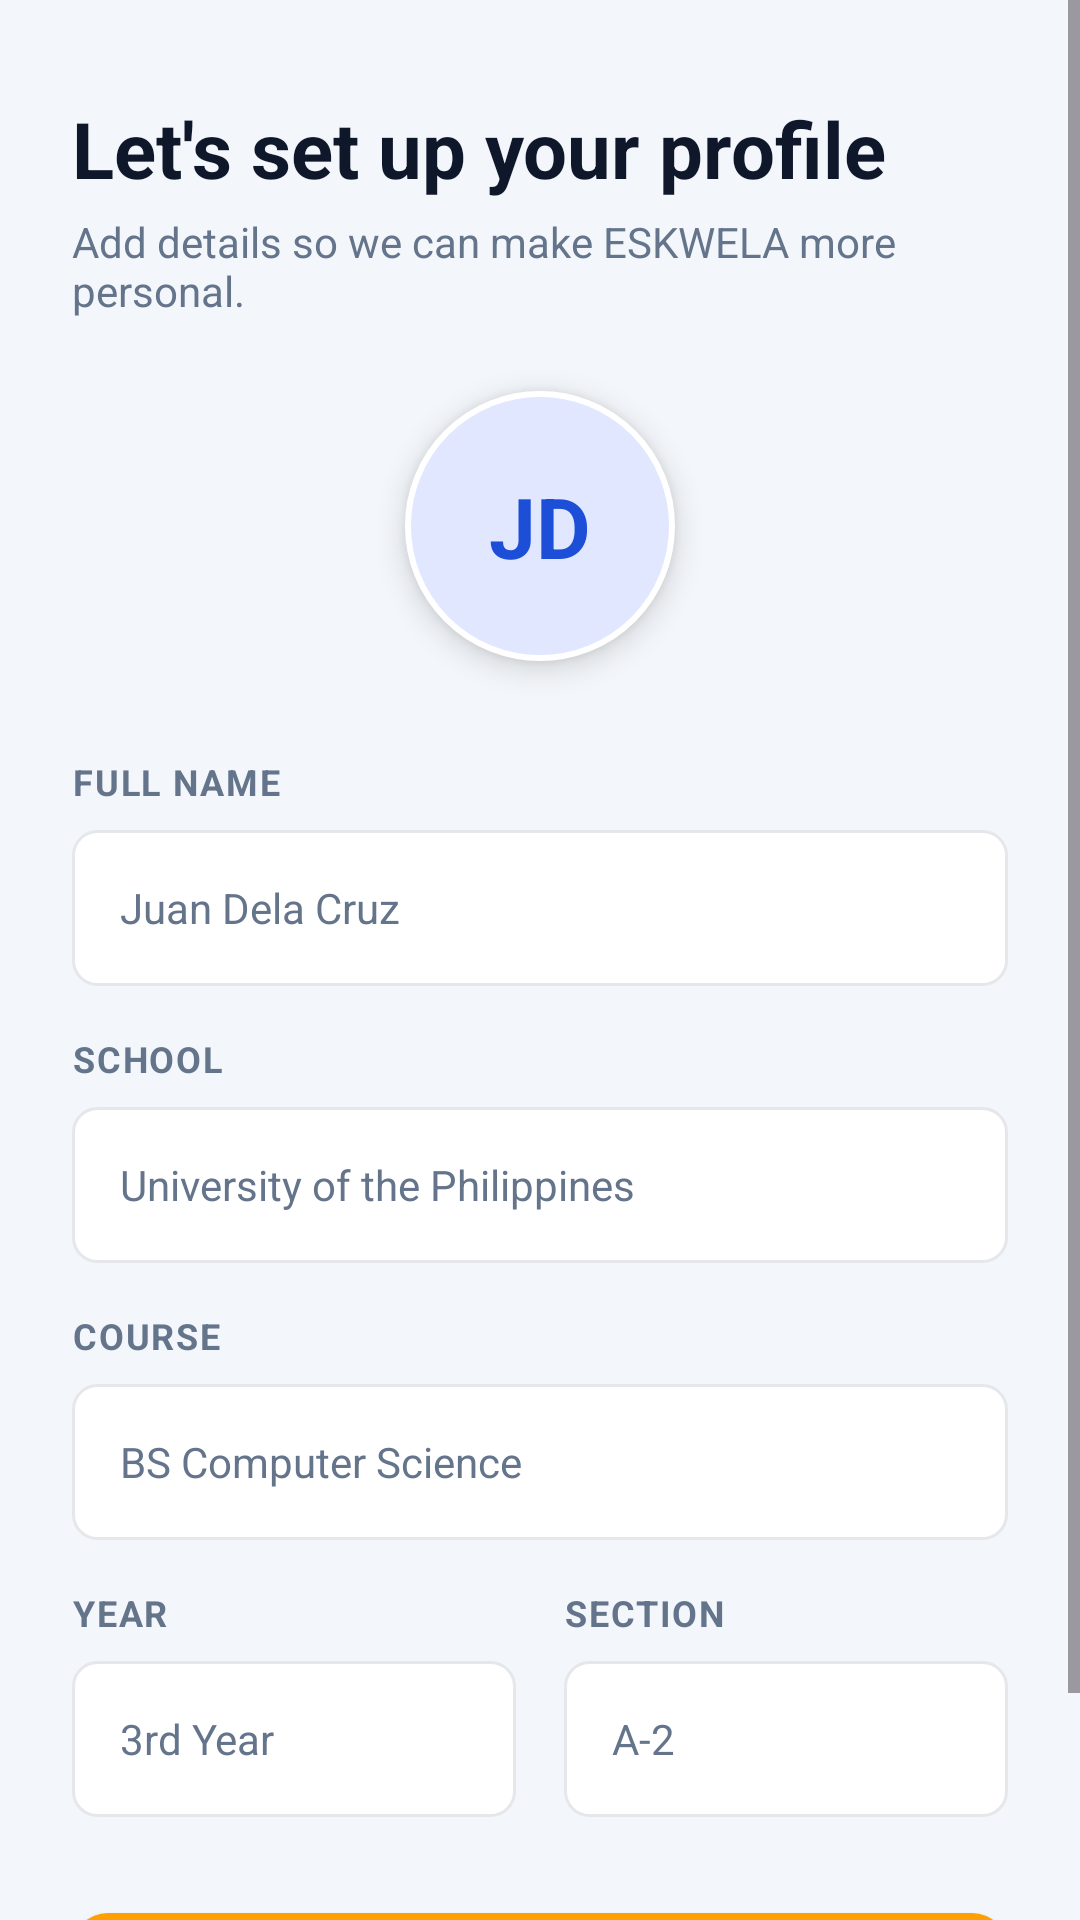

This screen was rendered from an Android layout file. Write that file and the resources it references.
<!-- AndroidManifest.xml: application theme Theme.Eskwela -->
<!-- res/layout/activity_profile_setup.xml -->
<?xml version="1.0" encoding="utf-8"?>
<ScrollView xmlns:android="http://schemas.android.com/apk/res/android"
    xmlns:app="http://schemas.android.com/apk/res-auto"
    xmlns:tools="http://schemas.android.com/tools"
    android:id="@+id/profile_main"
    android:layout_width="match_parent"
    android:layout_height="match_parent"
    android:background="@color/app_bg"
    android:fillViewport="true"
    tools:context=".ProfileSetupActivity">

    <androidx.constraintlayout.widget.ConstraintLayout
        android:layout_width="match_parent"
        android:layout_height="wrap_content"
        android:paddingHorizontal="24dp"
        android:paddingTop="32dp"
        android:paddingBottom="32dp">

        
        <TextView
            android:id="@+id/tvProfileTitle"
            android:layout_width="wrap_content"
            android:layout_height="wrap_content"
            android:text="Let's set up your profile"
            android:textColor="@color/text_primary"
            android:textSize="26sp"
            android:textStyle="bold"
            app:layout_constraintStart_toStartOf="parent"
            app:layout_constraintTop_toTopOf="parent" />

        
        <TextView
            android:id="@+id/tvProfileSubtitle"
            android:layout_width="wrap_content"
            android:layout_height="wrap_content"
            android:layout_marginTop="4dp"
            android:text="Add details so we can make ESKWELA more personal."
            android:textColor="@color/text_secondary"
            android:textSize="14sp"
            app:layout_constraintStart_toStartOf="parent"
            app:layout_constraintTop_toBottomOf="@+id/tvProfileTitle" />

        
        <FrameLayout
            android:id="@+id/frameAvatar"
            android:layout_width="90dp"
            android:layout_height="90dp"
            android:layout_marginTop="24dp"
            android:background="@drawable/bg_avatar_circle"
            android:elevation="6dp"
            app:layout_constraintEnd_toEndOf="parent"
            app:layout_constraintStart_toStartOf="parent"
            app:layout_constraintTop_toBottomOf="@+id/tvProfileSubtitle">

            <TextView
                android:id="@+id/tvAvatarInitials"
                android:layout_width="wrap_content"
                android:layout_height="wrap_content"
                android:layout_gravity="center"
                android:text="JD"
                android:textColor="#1D4ED8"
                android:textSize="28sp"
                android:textStyle="bold" />
        </FrameLayout>

        
        <TextView
            android:id="@+id/lblProfFullName"
            android:layout_width="wrap_content"
            android:layout_height="wrap_content"
            android:layout_marginTop="32dp"
            android:text="FULL NAME"
            android:textColor="@color/text_secondary"
            android:textSize="12sp"
            android:textStyle="bold"
            android:letterSpacing="0.05"
            app:layout_constraintStart_toStartOf="parent"
            app:layout_constraintTop_toBottomOf="@+id/frameAvatar" />

        
        <EditText
            android:id="@+id/etProfFullName"
            android:layout_width="0dp"
            android:layout_height="52dp"
            android:layout_marginTop="8dp"
            android:background="@drawable/bg_input_field"
            android:hint="Juan Dela Cruz"
            android:inputType="textPersonName"
            android:paddingHorizontal="16dp"
            android:textColor="@color/text_primary"
            android:textColorHint="@color/text_secondary"
            android:textSize="14sp"
            app:layout_constraintEnd_toEndOf="parent"
            app:layout_constraintStart_toStartOf="parent"
            app:layout_constraintTop_toBottomOf="@+id/lblProfFullName" />

        
        <TextView
            android:id="@+id/lblSchool"
            android:layout_width="wrap_content"
            android:layout_height="wrap_content"
            android:layout_marginTop="16dp"
            android:text="SCHOOL"
            android:textColor="@color/text_secondary"
            android:textSize="12sp"
            android:textStyle="bold"
            android:letterSpacing="0.05"
            app:layout_constraintStart_toStartOf="parent"
            app:layout_constraintTop_toBottomOf="@+id/etProfFullName" />

        
        <EditText
            android:id="@+id/etSchool"
            android:layout_width="0dp"
            android:layout_height="52dp"
            android:layout_marginTop="8dp"
            android:background="@drawable/bg_input_field"
            android:hint="University of the Philippines"
            android:inputType="text"
            android:paddingHorizontal="16dp"
            android:textColor="@color/text_primary"
            android:textColorHint="@color/text_secondary"
            android:textSize="14sp"
            app:layout_constraintEnd_toEndOf="parent"
            app:layout_constraintStart_toStartOf="parent"
            app:layout_constraintTop_toBottomOf="@+id/lblSchool" />

        
        <TextView
            android:id="@+id/lblCourse"
            android:layout_width="wrap_content"
            android:layout_height="wrap_content"
            android:layout_marginTop="16dp"
            android:text="COURSE"
            android:textColor="@color/text_secondary"
            android:textSize="12sp"
            android:textStyle="bold"
            android:letterSpacing="0.05"
            app:layout_constraintStart_toStartOf="parent"
            app:layout_constraintTop_toBottomOf="@+id/etSchool" />

        
        <EditText
            android:id="@+id/etCourse"
            android:layout_width="0dp"
            android:layout_height="52dp"
            android:layout_marginTop="8dp"
            android:background="@drawable/bg_input_field"
            android:hint="BS Computer Science"
            android:inputType="text"
            android:paddingHorizontal="16dp"
            android:textColor="@color/text_primary"
            android:textColorHint="@color/text_secondary"
            android:textSize="14sp"
            app:layout_constraintEnd_toEndOf="parent"
            app:layout_constraintStart_toStartOf="parent"
            app:layout_constraintTop_toBottomOf="@+id/lblCourse" />

        
        <TextView
            android:id="@+id/lblYear"
            android:layout_width="wrap_content"
            android:layout_height="wrap_content"
            android:layout_marginTop="16dp"
            android:text="YEAR"
            android:textColor="@color/text_secondary"
            android:textSize="12sp"
            android:textStyle="bold"
            android:letterSpacing="0.05"
            app:layout_constraintStart_toStartOf="parent"
            app:layout_constraintTop_toBottomOf="@+id/etCourse" />

        
        <TextView
            android:id="@+id/lblSection"
            android:layout_width="wrap_content"
            android:layout_height="wrap_content"
            android:layout_marginTop="16dp"
            android:text="SECTION"
            android:textColor="@color/text_secondary"
            android:textSize="12sp"
            android:textStyle="bold"
            android:letterSpacing="0.05"
            app:layout_constraintStart_toStartOf="@+id/etSection"
            app:layout_constraintTop_toBottomOf="@+id/etCourse" />

        
        <EditText
            android:id="@+id/etYear"
            android:layout_width="0dp"
            android:layout_height="52dp"
            android:layout_marginTop="8dp"
            android:layout_marginEnd="8dp"
            android:background="@drawable/bg_input_field"
            android:hint="3rd Year"
            android:inputType="text"
            android:paddingHorizontal="16dp"
            android:textColor="@color/text_primary"
            android:textColorHint="@color/text_secondary"
            android:textSize="14sp"
            app:layout_constraintEnd_toStartOf="@+id/etSection"
            app:layout_constraintStart_toStartOf="parent"
            app:layout_constraintTop_toBottomOf="@+id/lblYear" />

        
        <EditText
            android:id="@+id/etSection"
            android:layout_width="0dp"
            android:layout_height="52dp"
            android:layout_marginTop="8dp"
            android:layout_marginStart="8dp"
            android:background="@drawable/bg_input_field"
            android:hint="A-2"
            android:inputType="text"
            android:paddingHorizontal="16dp"
            android:textColor="@color/text_primary"
            android:textColorHint="@color/text_secondary"
            android:textSize="14sp"
            app:layout_constraintEnd_toEndOf="parent"
            app:layout_constraintStart_toEndOf="@+id/etYear"
            app:layout_constraintTop_toBottomOf="@+id/lblSection" />

        
        <androidx.appcompat.widget.AppCompatButton
            android:id="@+id/btnContinue"
            android:layout_width="0dp"
            android:layout_height="56dp"
            android:layout_marginTop="32dp"
            android:background="@drawable/bg_button_orange"
            android:elevation="4dp"
            android:text="Continue"
            android:textAllCaps="false"
            android:textColor="@color/white"
            android:textSize="16sp"
            android:textStyle="bold"
            app:layout_constraintEnd_toEndOf="parent"
            app:layout_constraintStart_toStartOf="parent"
            app:layout_constraintTop_toBottomOf="@+id/etYear" />

    </androidx.constraintlayout.widget.ConstraintLayout>
</ScrollView>
<!-- resources referenced by this layout -->
<resources>
  <color name="app_bg">#F3F6FA</color>
  <color name="text_primary">#0F172A</color>
  <color name="text_secondary">#64748B</color>
  <color name="white">#FFFFFFFF</color>
  <!-- drawable bg_avatar_circle (drawable) -->
  <?xml version="1.0" encoding="utf-8"?>
  <shape xmlns:android="http://schemas.android.com/apk/res/android" android:shape="oval">
      
      <solid android:color="#E0E7FF"/>
      
      <stroke android:width="2dp" android:color="#FFFFFF" />
  </shape>
  <!-- drawable bg_button_orange (drawable) -->
  <?xml version="1.0" encoding="utf-8"?>
  <shape xmlns:android="http://schemas.android.com/apk/res/android" android:shape="rectangle">
      <solid android:color="@color/eskwela_orange"/>
      <corners android:radius="12dp"/>
  </shape>
  <!-- drawable bg_input_field (drawable) -->
  <?xml version="1.0" encoding="utf-8"?>
  <shape xmlns:android="http://schemas.android.com/apk/res/android" android:shape="rectangle">
      <solid android:color="@color/white"/>
      <corners android:radius="8dp"/>
      
      <stroke android:width="1dp" android:color="#E5E7EB" />
  </shape>
  <style name="Theme.Eskwela" parent="Base.Theme.Eskwela" />
  <color name="eskwela_orange">#FFA000</color>
  <style name="Base.Theme.Eskwela" parent="Theme.Material3.DayNight.NoActionBar">
          
          
      </style>
</resources>
